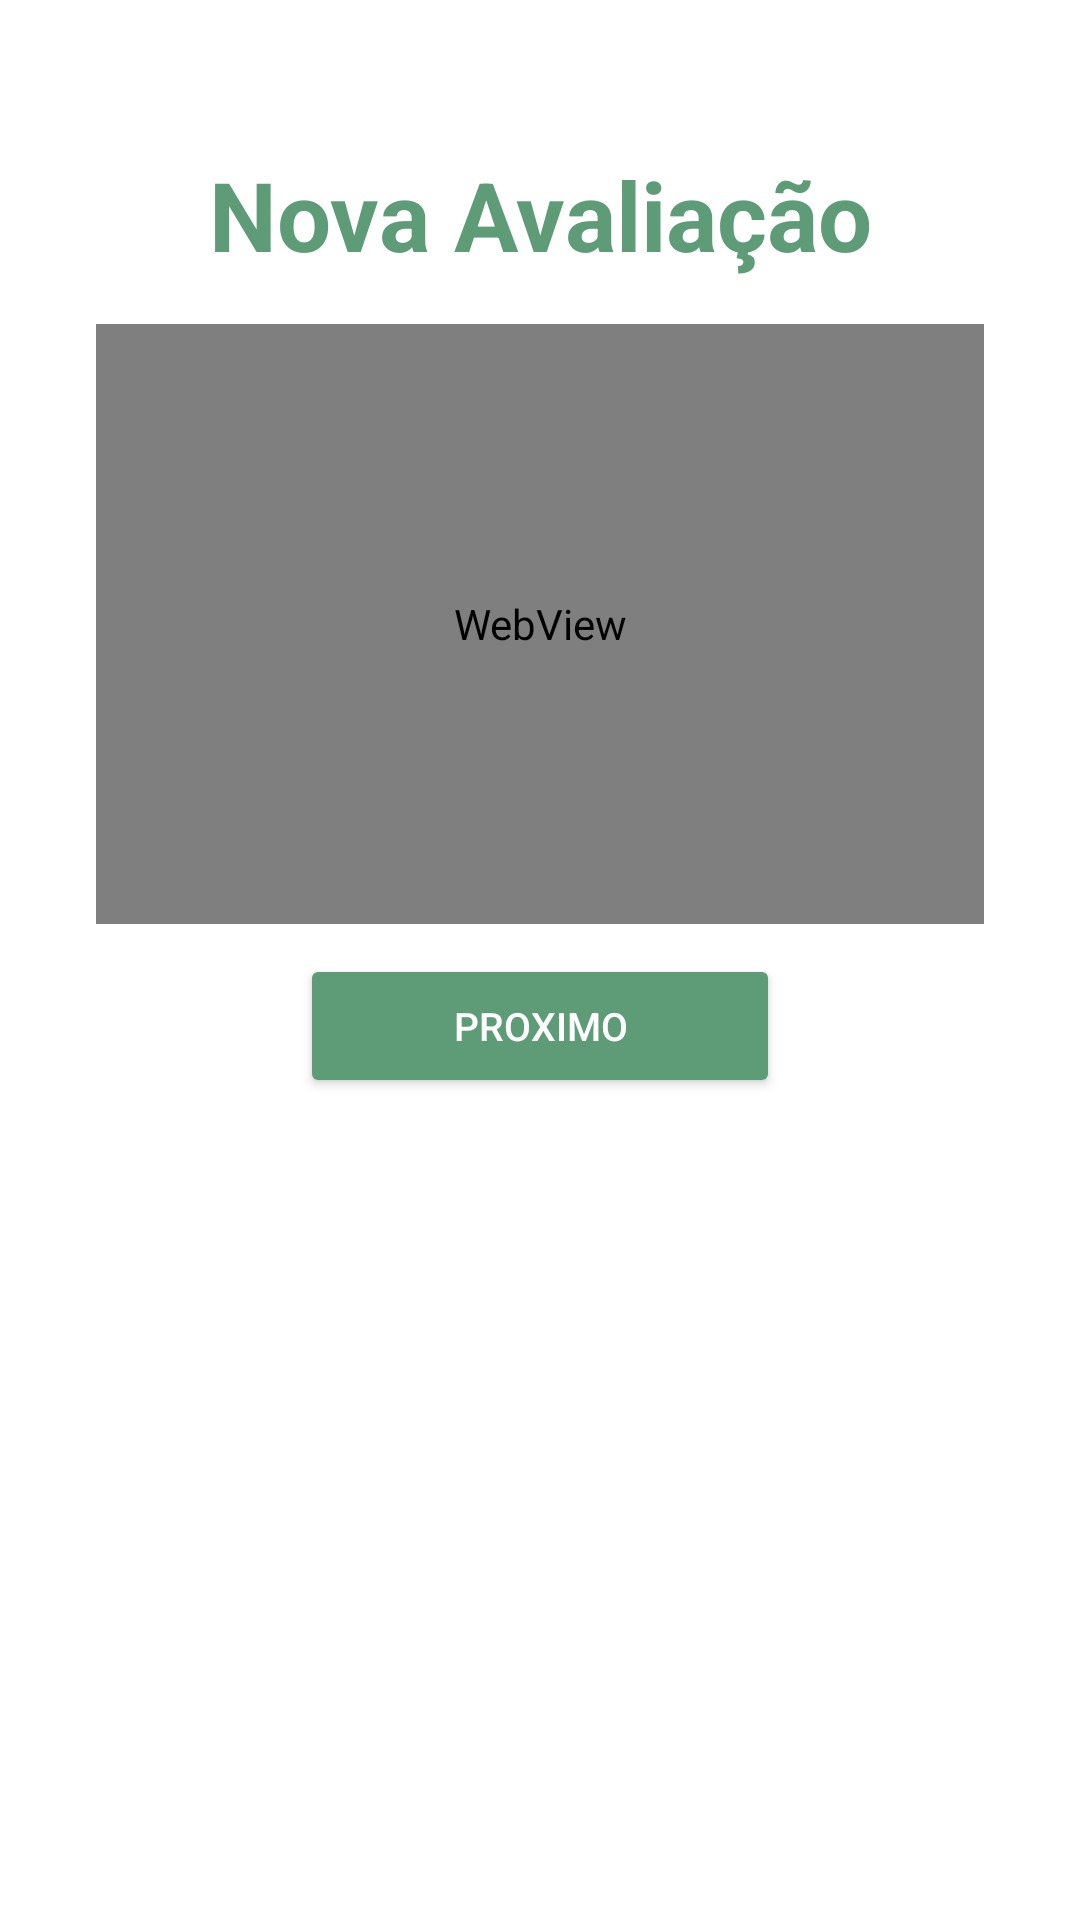

Reconstruct the res/layout file that produces this screen, plus the resources it refers to.
<!-- AndroidManifest.xml: activity theme Theme.Motora.NoActionBar -->
<!-- res/layout/activity_teste.xml -->
<?xml version="1.0" encoding="utf-8"?>
<LinearLayout xmlns:android="http://schemas.android.com/apk/res/android"
    xmlns:custom="http://schemas.android.com/apk/res-auto"
    xmlns:tools="http://schemas.android.com/tools"
    android:layout_width="match_parent"
    android:layout_height="match_parent"
    android:orientation="vertical"
    android:id="@+id/layoutTestePage"
    tools:context=".TesteActivity">

    <LinearLayout
        android:layout_width="match_parent"
        android:layout_height="wrap_content"
        android:layout_marginTop="10dp"
        android:gravity="start|center_horizontal"
        android:orientation="vertical">

        <ImageView
            android:id="@+id/imageView_back_arrow"
            android:layout_width="wrap_content"
            android:layout_height="wrap_content"
            android:layout_marginLeft="10dp"
            android:layout_marginBottom="10dp"
            android:contentDescription="Voltar"
            android:onClick="voltar"
            android:padding="15dp"
            android:src="@drawable/ic_arrow_back"
            tools:ignore="UsingOnClickInXml,DuplicateSpeakableTextCheck" />

        <TextView
            android:id="@+id/textTitleAval"
            android:layout_width="match_parent"
            android:layout_height="wrap_content"
            android:gravity="center"
            android:text="Nova Avaliação"
            android:textColor="#5D9C76"
            android:textSize="32sp"
            android:textStyle="bold" />

        <LinearLayout
            android:id="@+id/container"
            android:layout_width="match_parent"
            android:layout_height="wrap_content"
            android:orientation="vertical"
            android:paddingLeft="32dp"
            android:paddingTop="15dp"
            android:paddingRight="32dp">

            <WebView
                android:id="@+id/videoTutorial"
                android:layout_width="match_parent"
                android:layout_height="200dp"
                android:textColor="#5D9C76"
                android:textSize="32sp"
                android:textStyle="bold" />

        </LinearLayout>

        <RelativeLayout
            android:layout_width="match_parent"
            android:layout_height="match_parent"
            android:paddingLeft="32dp"
            android:paddingRight="32dp">

            <ProgressBar
                android:id="@+id/progressBar"
                android:layout_width="50dp"
                android:layout_height="50dp"
                android:layout_centerInParent="true"
                android:gravity="center"
                android:visibility="invisible" />

            <Button
                android:id="@+id/buttonSalvar"
                android:layout_width="160dp"
                android:layout_height="wrap_content"
                android:layout_centerInParent="true"
                android:layout_marginTop="10dp"
                android:layout_marginBottom="10dp"
                android:backgroundTint="#5D9C76"
                android:gravity="center"
                android:text="Proximo"
                android:textColor="#FFFFFF"
                android:textSize="13dp"
                tools:ignore="UsingOnClickInXml" />

        </RelativeLayout>

    </LinearLayout>


</LinearLayout>
<!-- resources referenced by this layout -->
<resources>
  <style name="Theme.Motora.NoActionBar" parent="Theme.MaterialComponents.DayNight.NoActionBar">
          <item name="windowActionBar">false</item>
          <item name="windowNoTitle">true</item>
          <item name="android:statusBarColor">@color/white</item>
          <item name="android:navigationBarColor">@color/black</item>
          <item name="android:windowLightStatusBar">true</item>
      </style>
  <color name="white">#FFFFFFFF</color>
  <color name="black">#FF000000</color>
</resources>
